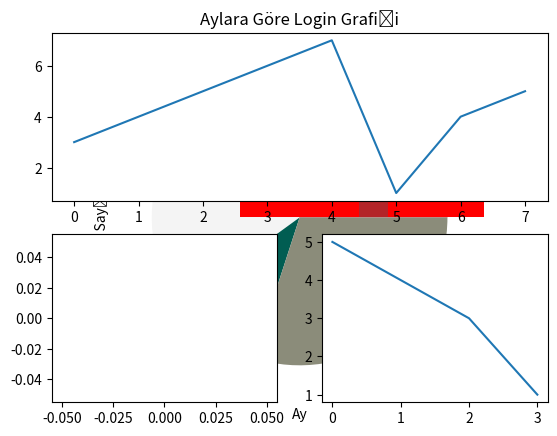

Write Python code to recreate this figure.
import matplotlib.pyplot as plt

ypoints = [2,5,7,4,6,5,3]
xpoints = [2,3,4,5,6,7,8]

plt.plot(xpoints,ypoints, marker='o')

xpoints = [1, 2, 3]
ypoints = [1, 2, 3]
plt.plot(xpoints,ypoints, marker = 'X',linestyle='--',markerfacecolor='yellow', color='red',markersize=25)
plt.xticks([3,5,7])
plt.show()

# pasta grafiği oluşturma
degerler = [20,25,15,10,30]
kategoriler = ["Teknoloji","Giyim","Kozmetik","Ulaşım","Gıda"]
renkler = ["#B32428","#A98307","#F4F4F4","#015D52","#8B8C7A"]

plt.pie(degerler, labels=kategoriler,colors=renkler)

plt.show()


# aylara göre login grafiği 
x = ["Ocak","Şubat","Mart","Nisan","Mayıs","Haziran","Temmuz","Ağustos"]
y = [1000,3000,2500,700,0,0,0,0]
plt.bar(x,y,color="red")
plt.title("Aylara Göre Login Grafiği")
plt.xlabel("Ay")
plt.ylabel("Kişi Sayısı")

plt.show()

y = [3,4,5,6,7,1,4,5]
plt.subplot(2,1,1)
plt.plot(y)


#---
plt.subplot(2,2,3)
plt.plot()

y = [5,4,3,1]
plt.subplot(2,2,4)
plt.plot(y)

plt.show()